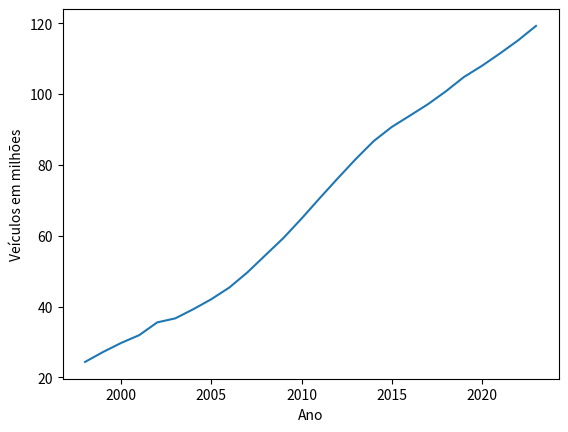

Reproduce this figure in Python.
import matplotlib.pyplot as plt
import numpy as np

x: np.ndarray[int] = np.arange(1998, 2024)
y: np.ndarray[int] = np.array(
    [24361347, 27172139,
     29722950, 31913003, 35523633, 36658501, 39240875, 42071961, 45372640, 49644025, 54506661, 59361642,
     64817974, 70543535, 76137191, 81600729, 86700490, 90686936, 93867016, 97091956, 100746553, 104784375,
     107948371, 111446870, 115116532, 119227657])

# Plot the total number of vehicles as a line plot
plt.plot(x, y / 1000000)

#plt.grid(True)
plt.xlabel('Ano')
plt.ylabel('Veículos em milhões')
plt.savefig(fname="fig1.pdf", transparent=True, bbox_inches='tight')
